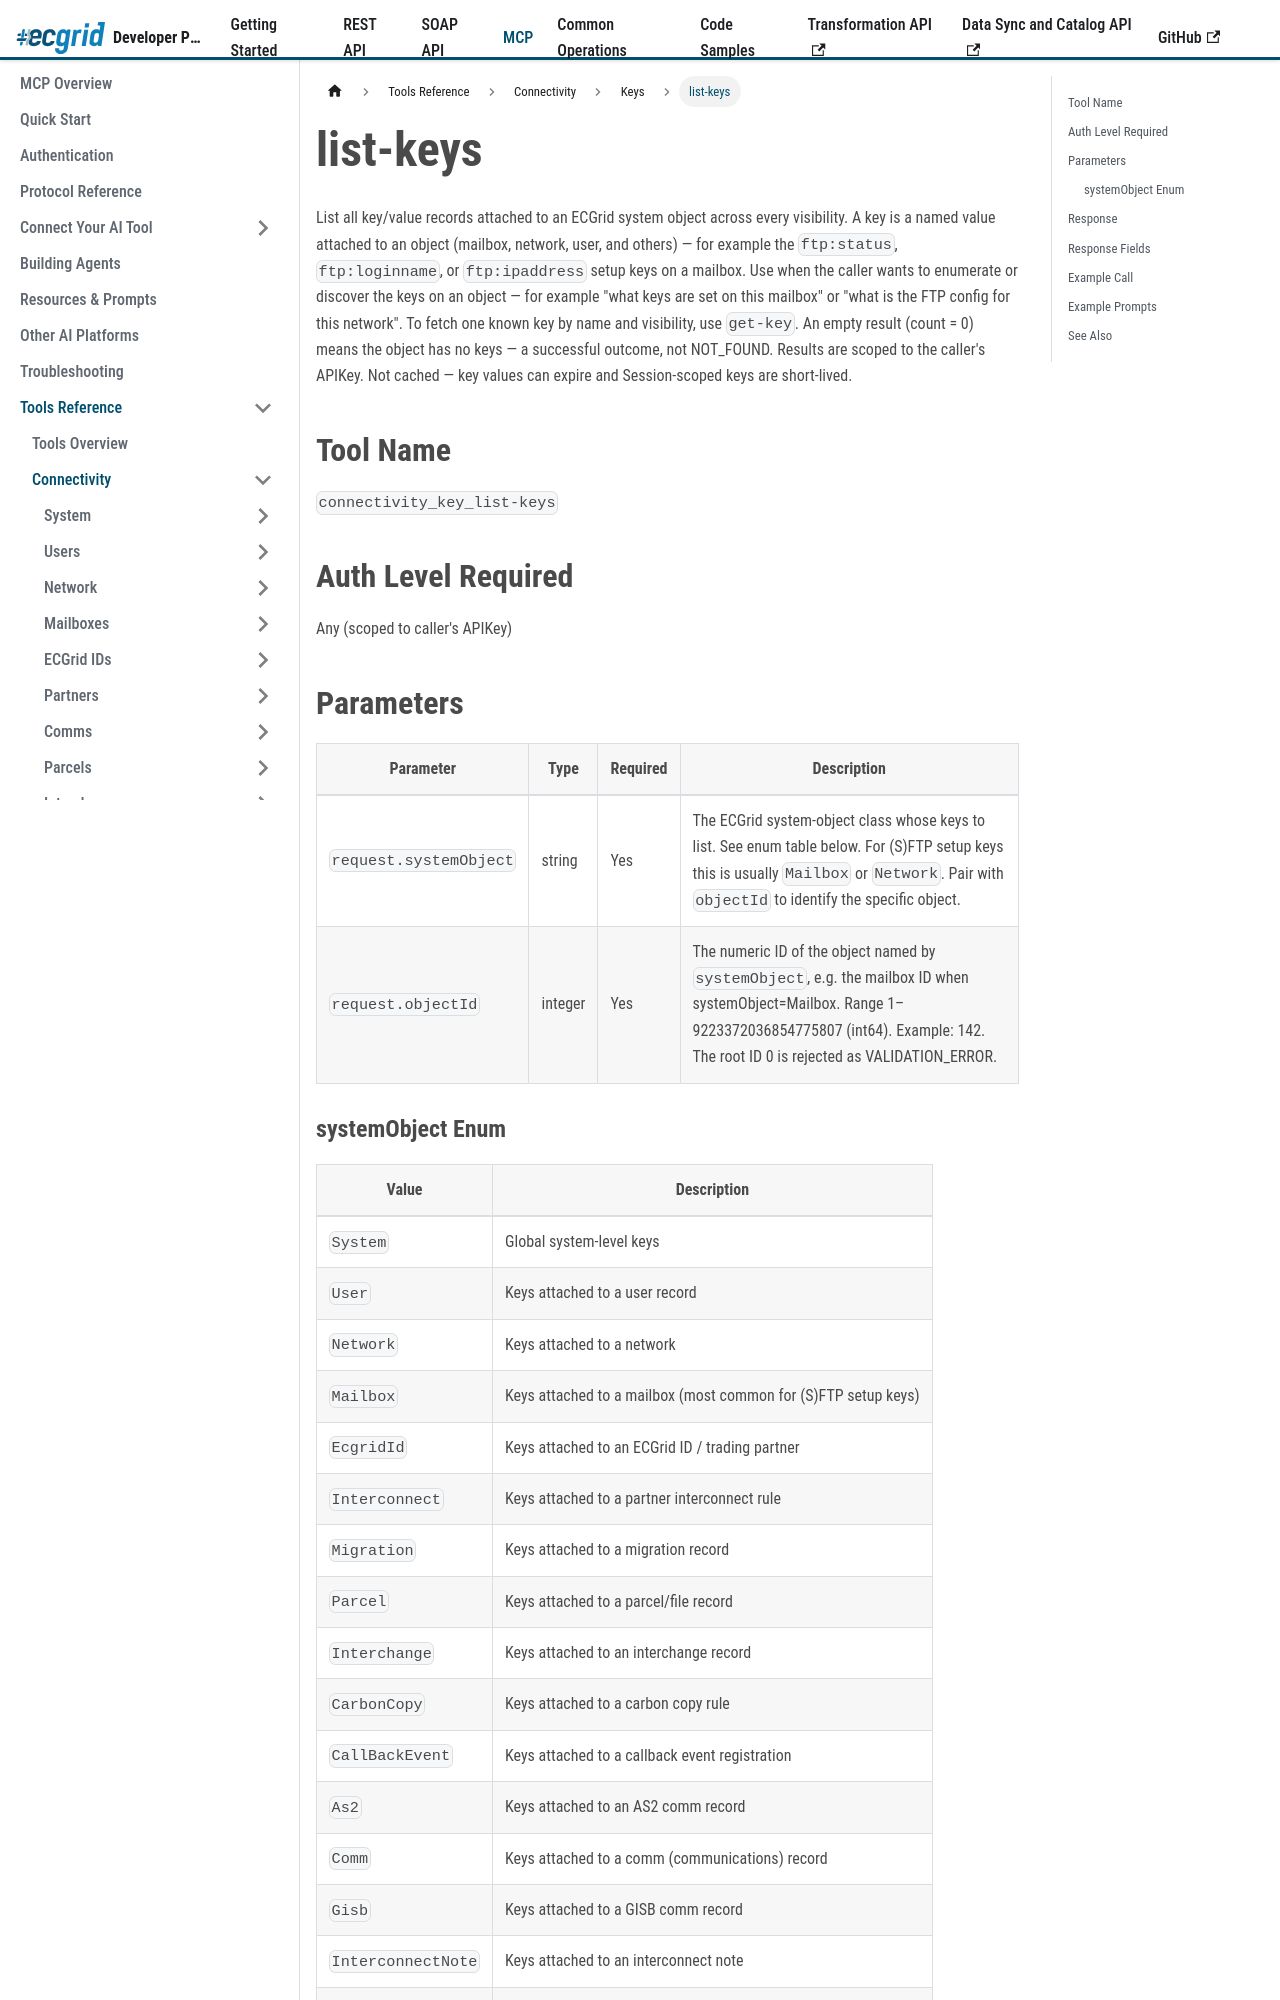

repository: LorenData/ecgrid-developer-documentation · page: docs/mcp/tools/connectivity/keys/list-keys.html · generator: docusaurus

---
title: list-keys
sidebar_position: 2
---

{/*
AI Attribution — Loren Data AI Use Policy §8.2
Tool: Claude Code (Anthropic)
2026-07-06: list-keys tool reference - Greg Kolinski
*/}

# list-keys

List all key/value records attached to an ECGrid system object across every visibility. A key is a named value attached to an object (mailbox, network, user, and others) — for example the `ftp:status`, `ftp:loginname`, or `ftp:ipaddress` setup keys on a mailbox. Use when the caller wants to enumerate or discover the keys on an object — for example "what keys are set on this mailbox" or "what is the FTP config for this network". To fetch one known key by name and visibility, use `get-key`. An empty result (count = 0) means the object has no keys — a successful outcome, not NOT_FOUND. Results are scoped to the caller's APIKey. Not cached — key values can expire and Session-scoped keys are short-lived.

## Tool Name

`connectivity_key_list-keys`

## Auth Level Required

Any (scoped to caller's APIKey)

## Parameters

| Parameter | Type | Required | Description |
|---|---|---|---|
| `request.systemObject` | string | Yes | The ECGrid system-object class whose keys to list. See enum table below. For (S)FTP setup keys this is usually `Mailbox` or `Network`. Pair with `objectId` to identify the specific object. |
| `request.objectId` | integer | Yes | The numeric ID of the object named by `systemObject`, e.g. the mailbox ID when systemObject=Mailbox. Range 1–9223372036854775807 (int64). Example: 142. The root ID 0 is rejected as VALIDATION_ERROR. |
